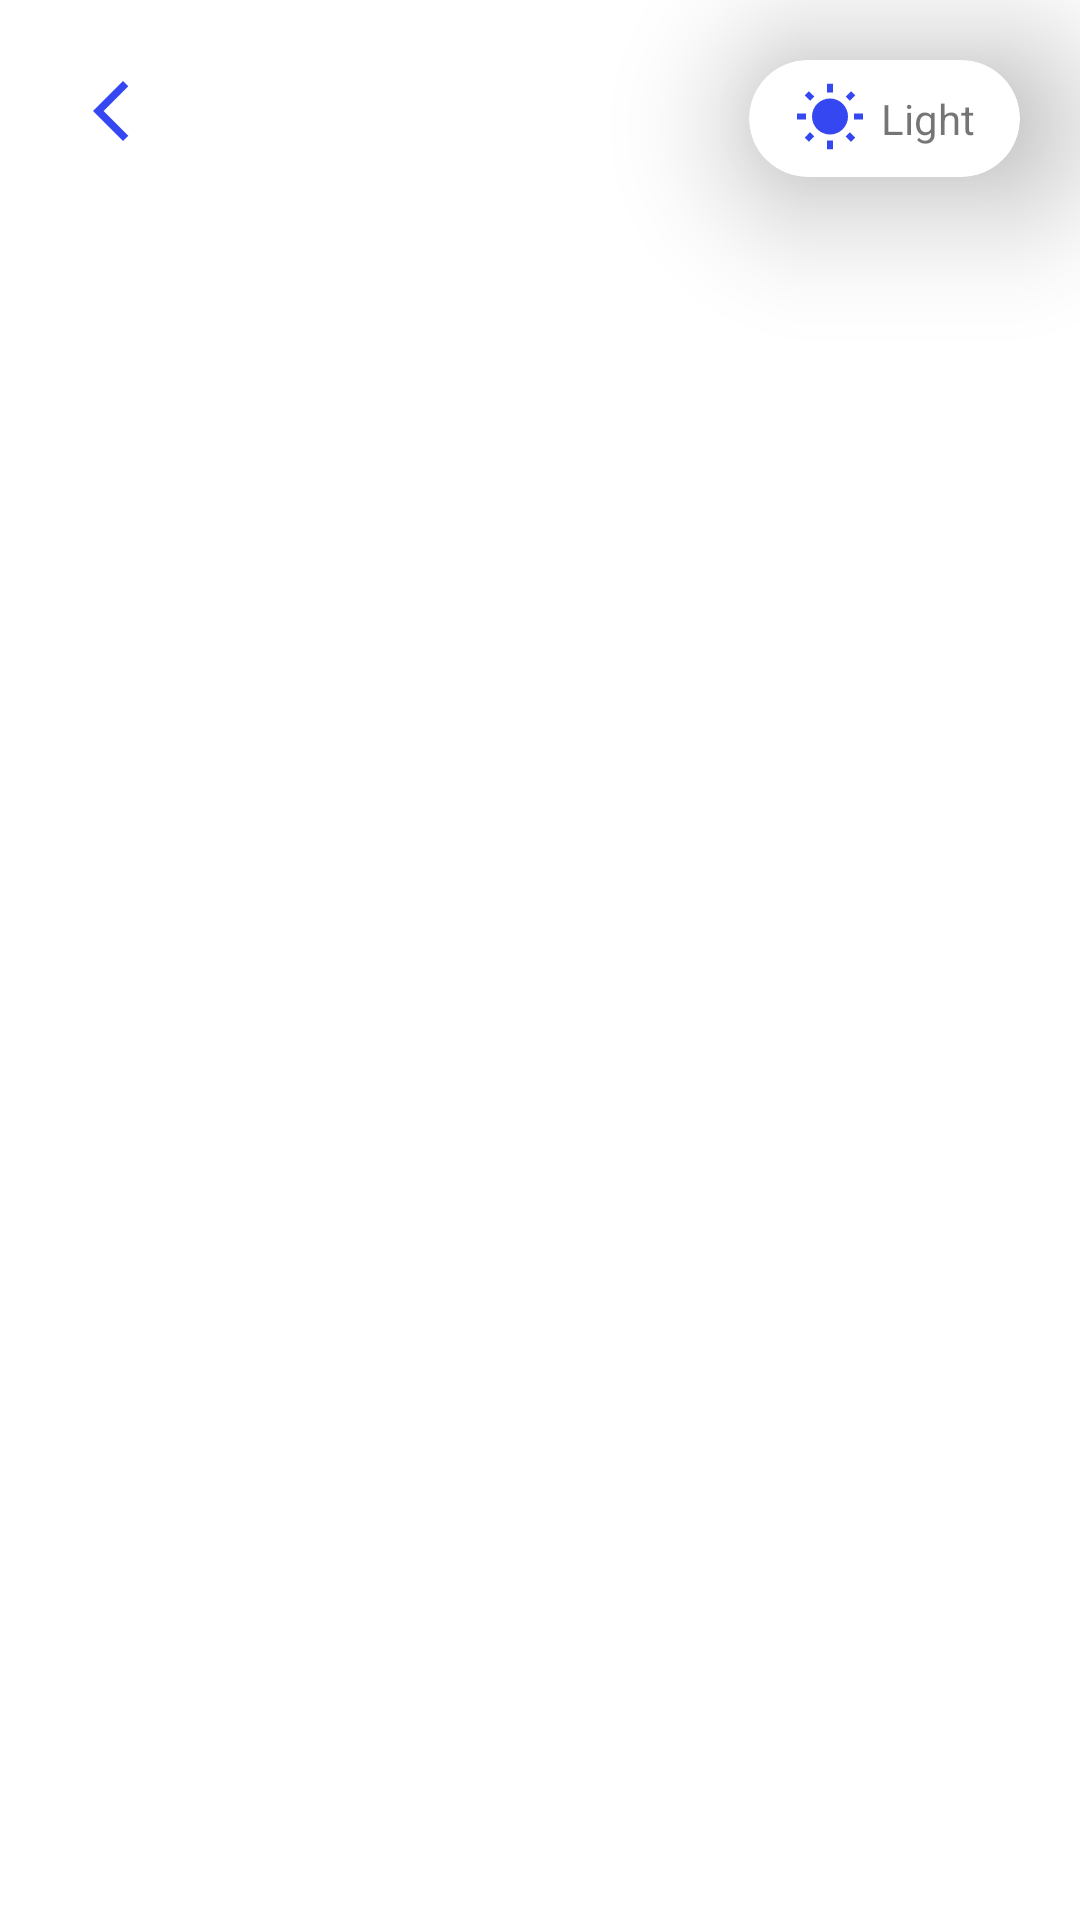

Android layout source for this screen:
<!-- AndroidManifest.xml: application theme Theme.MediaTaggingApp -->
<!-- res/layout/include_profile_toolbar.xml -->
<?xml version="1.0" encoding="utf-8"?>
<RelativeLayout xmlns:android="http://schemas.android.com/apk/res/android"
    xmlns:app="http://schemas.android.com/apk/res-auto"
    android:orientation="horizontal"
    android:layout_width="match_parent"
    android:layout_height="match_parent">

    <ImageView
        android:id="@+id/profile_back_btn"
        android:layout_width="wrap_content"
        android:layout_height="wrap_content"
        android:layout_margin="25dp"
        android:src="@drawable/back_arrow"/>

    <com.google.android.material.card.MaterialCardView
        android:id="@+id/profile_night_mode_switch"
        android:layout_width="wrap_content"
        android:layout_height="wrap_content"
        android:layout_margin="20dp"
        android:clickable="true"
        android:focusable="true"
        app:cardCornerRadius="20dp"
        android:layout_alignParentEnd="true"
        app:cardElevation="30dp">

        <LinearLayout
            android:layout_width="wrap_content"
            android:layout_height="wrap_content"
            android:orientation="horizontal" >

            <ImageView
                android:id="@+id/profile_night_mode_switch_icon"
                android:layout_width="wrap_content"
                android:layout_height="wrap_content"
                android:src="@drawable/mode_day"
                android:layout_marginStart="15dp"
                android:layout_gravity="center"
                android:contentDescription="@string/todo" />

            <TextView
                android:id="@+id/profile_night_mode_switch_title"
                android:layout_width="wrap_content"
                android:layout_height="wrap_content"
                android:layout_marginTop="10dp"
                android:layout_marginStart="5dp"
                android:layout_marginEnd="15dp"
                android:layout_marginBottom="10dp"
                android:gravity="center"
                android:text="Light" />

        </LinearLayout>

    </com.google.android.material.card.MaterialCardView>

</RelativeLayout>
<!-- resources referenced by this layout -->
<resources>
  <!-- drawable back_arrow (drawable) -->
  <vector android:height="24dp" android:tint="#3447F1"
      android:viewportHeight="24" android:viewportWidth="24"
      android:width="24dp" xmlns:android="http://schemas.android.com/apk/res/android">
      <path android:fillColor="@android:color/white" android:pathData="M17.77,3.77l-1.77,-1.77l-10,10l10,10l1.77,-1.77l-8.23,-8.23z"/>
  </vector>
  <!-- drawable mode_day (drawable) -->
  <vector android:height="24dp" android:tint="#3447F1"
      android:viewportHeight="24" android:viewportWidth="24"
      android:width="24dp" xmlns:android="http://schemas.android.com/apk/res/android">
      <path android:fillColor="@android:color/white" android:pathData="M6.76,4.84l-1.8,-1.79 -1.41,1.41 1.79,1.79 1.42,-1.41zM4,10.5L1,10.5v2h3v-2zM13,0.55h-2L11,3.5h2L13,0.55zM20.45,4.46l-1.41,-1.41 -1.79,1.79 1.41,1.41 1.79,-1.79zM17.24,18.16l1.79,1.8 1.41,-1.41 -1.8,-1.79 -1.4,1.4zM20,10.5v2h3v-2h-3zM12,5.5c-3.31,0 -6,2.69 -6,6s2.69,6 6,6 6,-2.69 6,-6 -2.69,-6 -6,-6zM11,22.45h2L13,19.5h-2v2.95zM3.55,18.54l1.41,1.41 1.79,-1.8 -1.41,-1.41 -1.79,1.8z"/>
  </vector>
  <string name="todo">TODO</string>
  <style name="Theme.MediaTaggingApp" parent="Theme.MaterialComponents.DayNight.NoActionBar">
          
          <item name="colorPrimary">@color/purple_500</item>
          <item name="colorPrimaryVariant">@color/purple_700</item>
          <item name="colorOnPrimary">@color/white</item>
          
          <item name="colorSecondary">@color/teal_200</item>
          <item name="colorSecondaryVariant">@color/teal_700</item>
          <item name="colorOnSecondary">@color/black</item>
          
          <item name="android:statusBarColor">?attr/colorPrimaryVariant</item>
          
      </style>
  <color name="purple_500">#FF6200EE</color>
  <color name="purple_700">#FF3700B3</color>
  <color name="white">#FFFFFFFF</color>
  <color name="teal_200">#FF03DAC5</color>
  <color name="teal_700">#FF018786</color>
  <color name="black">#FF000000</color>
</resources>
